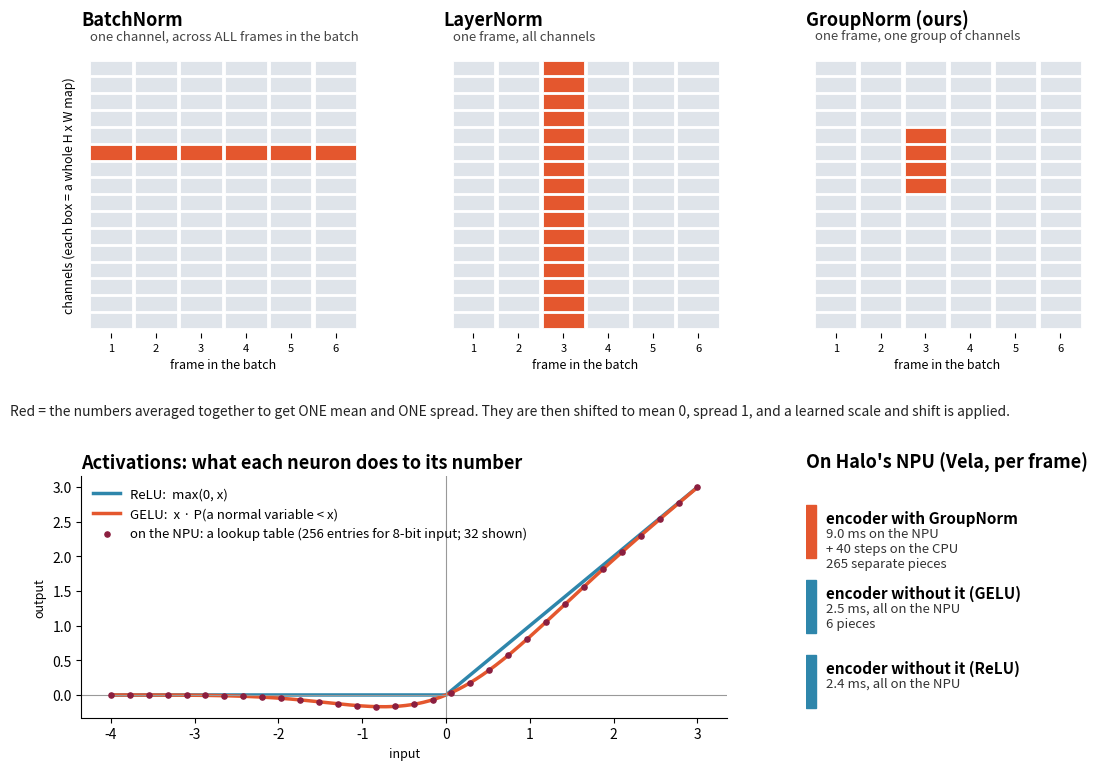

Write Python code to recreate this figure. (Note: this script raises an exception after producing the figure.)
import numpy as np
import matplotlib
matplotlib.use("Agg")
import matplotlib.pyplot as plt
from matplotlib.patches import Rectangle
from math import erf

N, C, G = 6, 16, 4   # frames in a batch, channels, channels per group (drawing sizes)
fig = plt.figure(figsize=(13, 8.6))
gs = fig.add_gridspec(2, 3, height_ratios=[1.15, 1], hspace=0.55, wspace=0.28)
panels = [
    ("BatchNorm", "one channel, across ALL frames in the batch",
     lambda n, c: c == 5),
    ("LayerNorm", "one frame, all channels",
     lambda n, c: n == 2),
    ("GroupNorm (ours)", "one frame, one group of channels",
     lambda n, c: n == 2 and 4 <= c < 8),
]
for k, (title, sub, shaded) in enumerate(panels):
    ax = fig.add_subplot(gs[0, k])
    for n in range(N):
        for c in range(C):
            on = shaded(n, c)
            ax.add_patch(Rectangle((n, c), 0.92, 0.88, facecolor="#e4572e" if on else "#dfe4ea",
                                   edgecolor="white", linewidth=0.6))
    ax.set_xlim(-0.2, N + 0.1); ax.set_ylim(C + 0.2, -0.3)
    ax.set_xticks([n + 0.46 for n in range(N)]); ax.set_xticklabels([f"{n + 1}" for n in range(N)], fontsize=8)
    ax.set_yticks([]); ax.set_xlabel("frame in the batch", fontsize=9)
    ax.set_ylabel("channels (each box = a whole H x W map)" if k == 0 else "", fontsize=9)
    ax.set_title(f"{title}\n", fontsize=13, fontweight="bold", loc="left")
    ax.text(0, -1.25, sub, fontsize=9.5, color="#444")
    for s in ax.spines.values(): s.set_visible(False)
fig.text(0.07, 0.462, "Red = the numbers averaged together to get ONE mean and ONE spread. They are then shifted to mean 0, spread 1, and a learned scale and shift is applied.",
         fontsize=10, color="#222")

ax = fig.add_subplot(gs[1, 0:2])
x = np.linspace(-4, 3, 600)
relu = np.maximum(0, x)
gelu = x * 0.5 * (1 + np.vectorize(erf)(x / np.sqrt(2)))
ax.plot(x, relu, color="#2e86ab", lw=2.5, label="ReLU:  max(0, x)")
ax.plot(x, gelu, color="#e4572e", lw=2.5, label="GELU:  x · P(a normal variable < x)")
# 8-bit lookup table: 256 possible inputs -> 256 stored outputs
xs = np.linspace(-4, 3, 32)
gx = xs * 0.5 * (1 + np.vectorize(erf)(xs / np.sqrt(2)))
ax.scatter(xs, gx, s=14, color="#8b1e3f", zorder=5, label="on the NPU: a lookup table (256 entries for 8-bit input; 32 shown)")
ax.axhline(0, color="#999", lw=0.8); ax.axvline(0, color="#999", lw=0.8)
ax.set_title("Activations: what each neuron does to its number", fontsize=13, fontweight="bold", loc="left")
ax.legend(frameon=False, fontsize=9.5, loc="upper left"); ax.set_xlabel("input", fontsize=9); ax.set_ylabel("output", fontsize=9)
for s in ("top", "right"): ax.spines[s].set_visible(False)

ax = fig.add_subplot(gs[1, 2]); ax.axis("off")
ax.set_title("On Halo's NPU (Vela, per frame)", fontsize=13, fontweight="bold", loc="left")
rows = [("encoder with GroupNorm", "9.0 ms on the NPU\n+ 40 steps on the CPU\n265 separate pieces", "#e4572e"),
        ("encoder without it (GELU)", "2.5 ms, all on the NPU\n6 pieces", "#2e86ab"),
        ("encoder without it (ReLU)", "2.4 ms, all on the NPU", "#2e86ab")]
for i, (name, what, col) in enumerate(rows):
    y = 0.86 - i * 0.31
    ax.add_patch(Rectangle((0, y - 0.2), 0.035, 0.22, color=col, transform=ax.transAxes))
    ax.text(0.07, y, name, fontsize=11, fontweight="bold", transform=ax.transAxes, va="top")
    ax.text(0.07, y - 0.07, what, fontsize=9.5, color="#333", transform=ax.transAxes, va="top")
out = "/private/tmp/claude-501/-Users-pvodopija-code-primal/6c12a625-049e-47d4-8baa-f63390f6b6ec/scratchpad/norms_and_activations.png"
fig.savefig(out, dpi=130, bbox_inches="tight", facecolor="white"); print(out)
